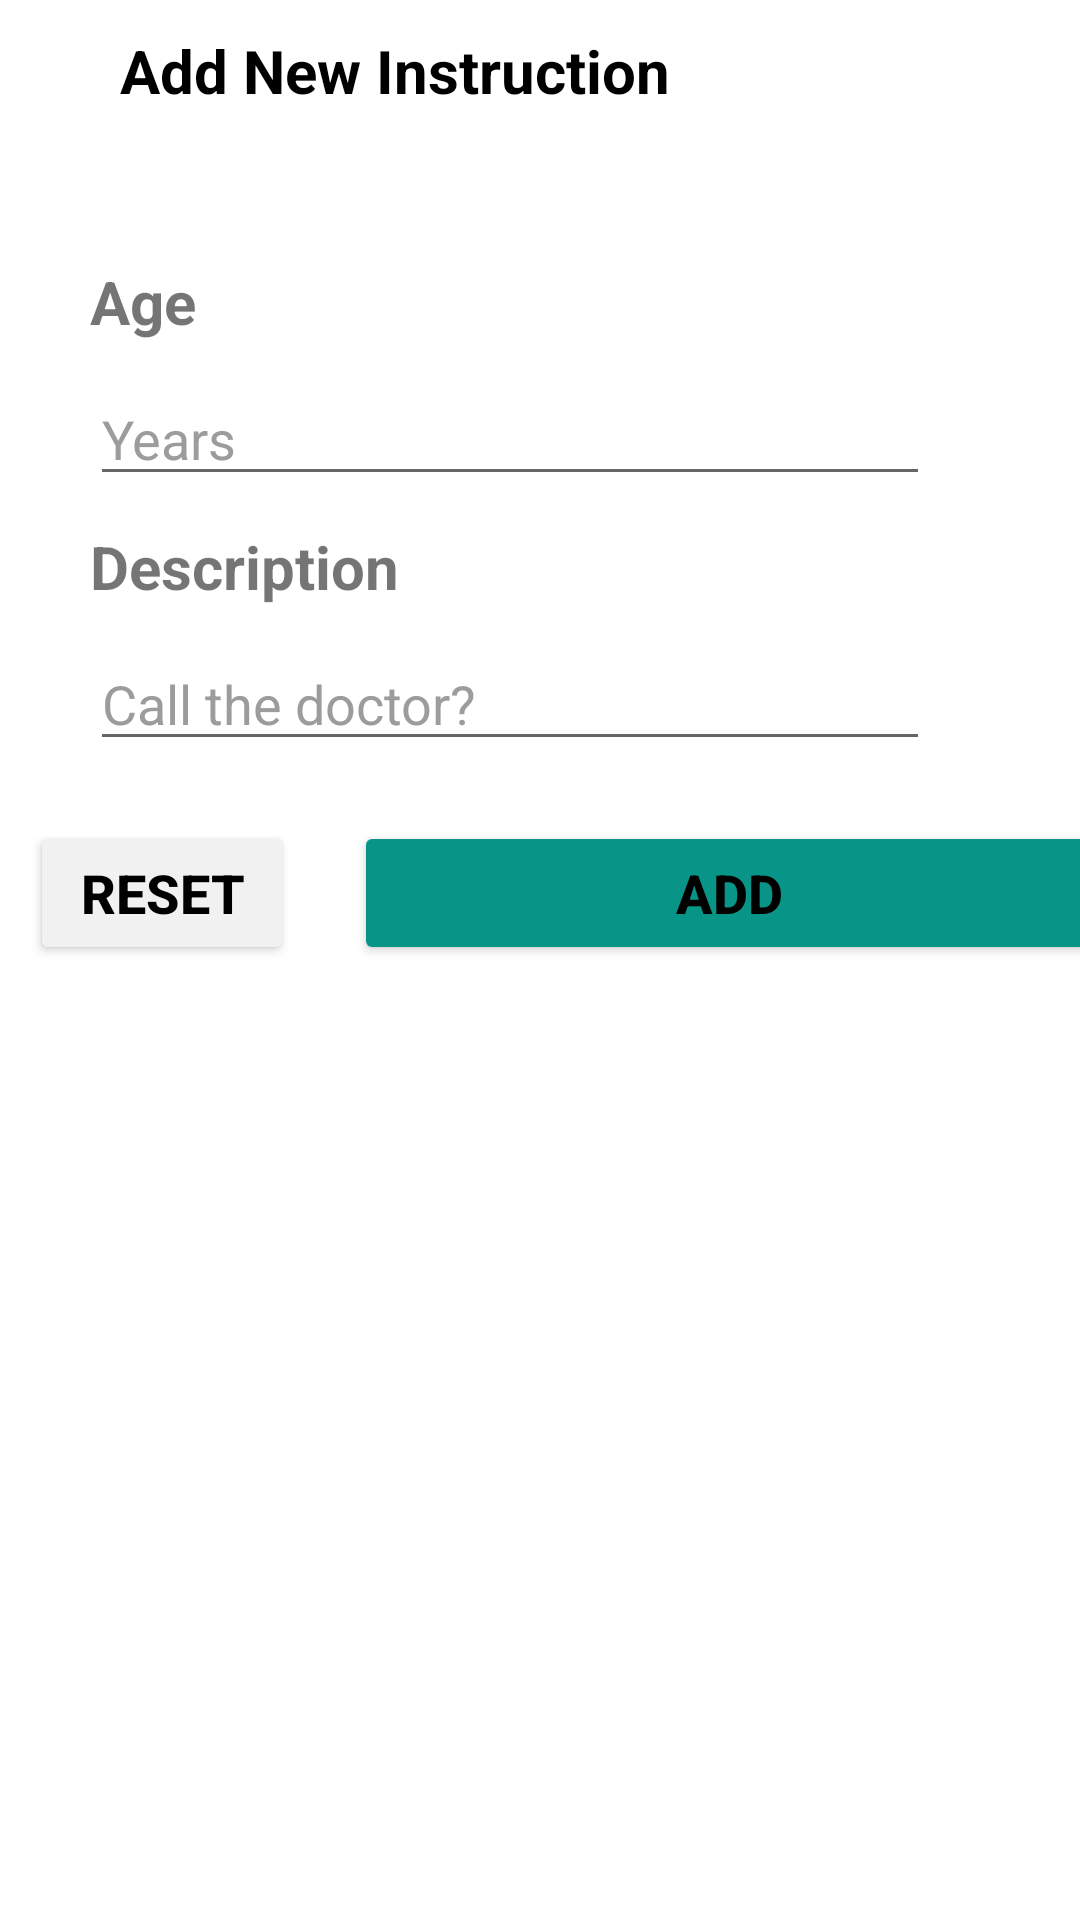

Android layout source for this screen:
<!-- AndroidManifest.xml: application theme Theme.MCTApp -->
<!-- res/layout/activity_add_instruction.xml -->
<?xml version="1.0" encoding="utf-8"?>
<androidx.drawerlayout.widget.DrawerLayout
    xmlns:android="http://schemas.android.com/apk/res/android"
    xmlns:app="http://schemas.android.com/apk/res-auto"
    xmlns:tools="http://schemas.android.com/tools"
    android:layout_width="match_parent"
    android:layout_height="match_parent"
    android:id="@+id/my_drawer_layout"
    android:fitsSystemWindows="true"
    android:background="@color/white"
    tools:openDrawer="start"
    tools:context=".Doctor.AddInstruction">
    <RelativeLayout
        android:layout_width="match_parent"
        android:layout_height="match_parent">

        <ScrollView
            android:layout_width="match_parent"
            android:layout_height="match_parent"
            >

            <LinearLayout
                android:layout_width="match_parent"
                android:layout_height="match_parent"
                android:orientation="vertical">
                <LinearLayout
                    android:layout_width="match_parent"
                    android:layout_height="wrap_content"
                    android:layout_marginTop="10dp"
                    android:orientation="horizontal">

                    <ImageView
                        android:layout_width="wrap_content"
                        android:layout_height="wrap_content"
                        android:layout_marginStart="10dp"
                        android:src="@drawable/baseline_arrow_back_24"
                        android:id="@+id/back"/>

                    <TextView
                        android:layout_width="wrap_content"
                        android:layout_height="wrap_content"
                        android:text="Add New Instruction"
                        android:textSize="20dp"
                        android:textStyle="bold"
                        android:textColor="@color/black"
                        android:layout_marginStart="30dp"/>


                </LinearLayout>

                <LinearLayout
                    android:layout_width="match_parent"
                    android:layout_height="match_parent"
                    android:orientation="vertical"
                    android:layout_marginTop="50dp"
                    android:gravity="center">

                    <LinearLayout
                        android:layout_width="300dp"
                        android:layout_height="wrap_content"
                        android:orientation="vertical">

                        <TextView
                            android:layout_width="wrap_content"
                            android:layout_height="wrap_content"
                            android:text="Age"
                            android:textStyle="bold"
                            android:textSize="20dp"
                            />
                        <EditText
                            android:id="@+id/age"
                            android:layout_width="match_parent"
                            android:layout_height="wrap_content"
                            android:layout_marginStart="0dp"
                            android:layout_marginTop="10dp"
                            android:layout_marginEnd="20dp"
                            android:layout_marginBottom="10dp"
                            android:hint="Years"
                            android:textColorHint="#9E9B9B"
                            android:textSize="18dp" />


                    </LinearLayout>

                    <LinearLayout
                        android:layout_width="300dp"
                        android:layout_height="wrap_content"
                        android:orientation="vertical">

                        <TextView
                            android:layout_width="wrap_content"
                            android:layout_height="wrap_content"
                            android:text="Description"
                            android:textStyle="bold"
                            android:textSize="20dp"
                            />
                        <EditText
                            android:id="@+id/desc"
                            android:layout_width="match_parent"
                            android:layout_height="wrap_content"
                            android:layout_marginStart="0dp"
                            android:layout_marginTop="10dp"
                            android:layout_marginEnd="20dp"
                            android:layout_marginBottom="10dp"
                            android:hint="Call the doctor?"
                            android:textColorHint="#9E9B9B"
                            android:textSize="18dp" />


                    </LinearLayout>



                    <LinearLayout
                        android:layout_width="match_parent"
                        android:layout_height="wrap_content"
                        android:orientation="horizontal">

                        <Button
                            android:layout_width="wrap_content"
                            android:layout_height="wrap_content"
                            android:text="Reset"
                            android:backgroundTint="@color/grey"
                            android:textColor="@color/black"
                            android:textStyle="bold"
                            android:textSize="18dp"
                            android:layout_margin="10dp"
                            app:cornerRadius="10dp"
                            android:id="@+id/reset"/>
                        <Button
                            android:layout_width="250dp"
                            android:layout_height="wrap_content"
                            android:text="Add"
                            android:layout_margin="10dp"
                            android:backgroundTint="@color/green"
                            android:textColor="@color/black"
                            android:textStyle="bold"
                            android:textSize="18dp"
                            app:cornerRadius="10dp"
                            android:id="@+id/add"/>

                    </LinearLayout>
                </LinearLayout>


            </LinearLayout>

        </ScrollView>






    </RelativeLayout>
    <com.google.android.material.navigation.NavigationView
        android:layout_width="wrap_content"
        android:layout_height="match_parent"
        android:layout_gravity="start"
        android:id="@+id/nav"
        app:headerLayout="@layout/nav_header"
        app:menu = "@menu/navigation_menu"
        >

    </com.google.android.material.navigation.NavigationView>



</androidx.drawerlayout.widget.DrawerLayout>
<!-- res/layout/nav_header.xml (included above) -->
<?xml version="1.0" encoding="utf-8"?>
<LinearLayout xmlns:android="http://schemas.android.com/apk/res/android"
    android:layout_width="match_parent"
    android:layout_height="wrap_content"
    xmlns:app="http://schemas.android.com/apk/res-auto"
    android:orientation="vertical"
    android:layout_marginTop="30dp"
    android:padding="10dp"
    android:background="@color/grey"

    >

    <androidx.cardview.widget.CardView

        android:layout_marginTop="30dp"
        android:layout_width="122dp"
        android:layout_height="122dp"
        android:layout_gravity="left"
        android:layout_marginStart="20dp"
        app:cardCornerRadius="250dp"
        >

        <androidx.cardview.widget.CardView
            android:layout_width="122dp"
            android:layout_height="122dp"
            app:cardCornerRadius="250dp"
            android:backgroundTint="#C6C6C6"
            android:layout_gravity="center">

            <ImageView

                android:layout_width="60dp"
                android:layout_height="60dp"
                app:srcCompat="@drawable/person"
                android:layout_gravity="center"
                android:scaleType="centerCrop"/>

        </androidx.cardview.widget.CardView>

    </androidx.cardview.widget.CardView>

    <TextView
        android:layout_width="wrap_content"
        android:layout_height="wrap_content"
        android:layout_marginStart="20dp"
        android:text="Name"
        android:textSize="25dp"
        android:layout_marginTop="20dp"
        android:textStyle="bold"
        android:id="@+id/nav_name"/>
    <TextView
        android:layout_width="wrap_content"
        android:layout_height="wrap_content"
        android:layout_marginStart="20dp"
        android:text="Email"
        android:textSize="20dp"

        android:id="@+id/nav_email"/>



</LinearLayout>
<!-- resources referenced by this layout -->
<resources>
  <color name="black">#FF000000</color>
  <color name="green">#089587</color>
  <color name="grey">#f1f1f1</color>
  <color name="white">#FFFFFFFF</color>
  <!-- drawable person (drawable) -->
  <vector android:height="24dp" android:tint="#9E9B9B"
      android:viewportHeight="24" android:viewportWidth="24"
      android:width="24dp" xmlns:android="http://schemas.android.com/apk/res/android">
      <path android:fillColor="@android:color/white" android:pathData="M12,12c2.21,0 4,-1.79 4,-4s-1.79,-4 -4,-4 -4,1.79 -4,4 1.79,4 4,4zM12,14c-2.67,0 -8,1.34 -8,4v2h16v-2c0,-2.66 -5.33,-4 -8,-4z"/>
  </vector>
  <style name="Theme.MCTApp" parent="Theme.MaterialComponents.DayNight.DarkActionBar">
  
              
              <item name="colorPrimary">@color/green</item>
              <item name="colorPrimaryVariant">@color/text_grey</item>
              <item name="colorOnPrimary">@color/white</item>
              
              <item name="colorSecondary">@color/green</item>
              <item name="colorSecondaryVariant">@color/white</item>
              <item name="colorOnSecondary">@color/text_grey</item>
              
              <item name="android:statusBarColor">?attr/colorPrimaryVariant</item>
              
          </style>
  <color name="text_grey">#d9d9d9</color>
</resources>
